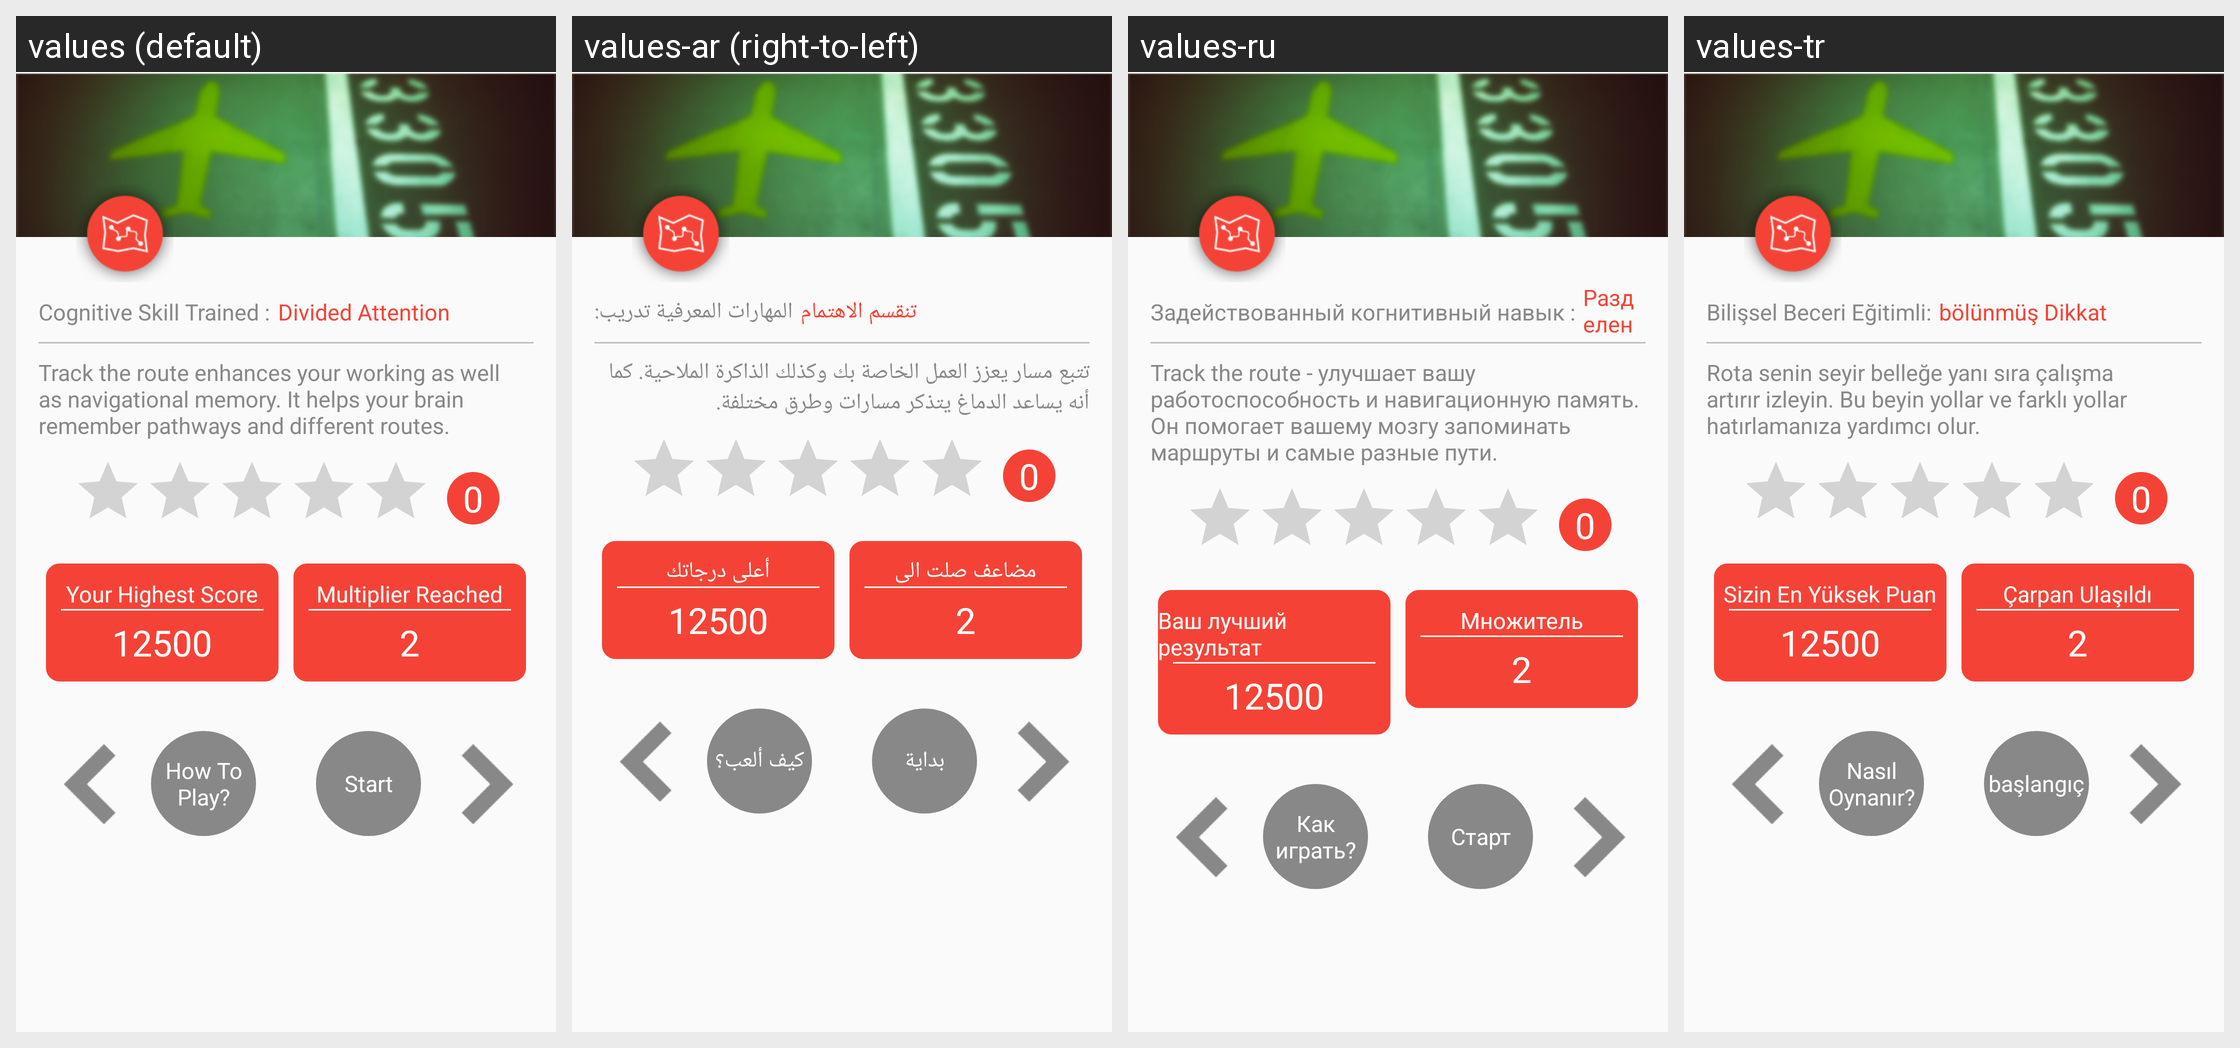

For this localized Android screen grid, give each drawn string resource with its value in every locale shown.
Android screen res/layout/activity_track_the_route.xml rendered under 4 locales, left to right: values (default), values-ar (right-to-left), values-ru, values-tr. Device: Nexus 5 (rendered at 1080×1920; each locale shown at half size, 540×960, under a caption strip naming it); theme AppTheme.
Other locales in the repository, not shown: values-de, values-es, values-fr, values-hi, values-it, values-ja, values-ko, values-pt, values-zh.
Strings drawn on this screen, with the default value and each locale's value (text and hints the layout hard-codes, and strings that could not be matched under every locale, appear in the picture but are not listed):

cognative_skill_trained
  values: Cognitive Skill Trained :
  values-ar: المهارات المعرفية تدريب:
  values-ru: Задействованный когнитивный навык :
  values-tr: Bilişsel Beceri Eğitimli:

divided_attention
  values: Divided Attention
  values-ar: تنقسم الاهتمام
  values-ru: Разделенное внимание
  values-tr: bölünmüş Dikkat

track_route_instruction
  values: Track the route enhances your working as well as navigational memory. It helps your brain remember pathways and different routes.
  values-ar: تتبع مسار يعزز العمل الخاصة بك وكذلك الذاكرة الملاحية. كما أنه يساعد الدماغ يتذكر مسارات وطرق مختلفة.
  values-ru: Track the route - улучшает вашу работоспособность и навигационную память. Он помогает вашему мозгу запоминать маршруты и самые разные пути.
  values-tr: Rota senin seyir belleğe yanı sıra çalışma artırır izleyin. Bu beyin yollar ve farklı yollar hatırlamanıza yardımcı olur.

your_highest_score
  values: Your Highest Score
  values-ar: أعلى درجاتك
  values-ru: Ваш лучший результат
  values-tr: Sizin En Yüksek Puan

score
  values: 12500
  values-ar: 12500
  values-ru: 12500
  values-tr: 12500

multiplier_reach
  values: Multiplier Reached
  values-ar: مضاعف صلت الى
  values-ru: Множитель
  values-tr: Çarpan Ulaşıldı

multiplier_completed
  values: 2
  values-ar: 2
  values-ru: 2
  values-tr: 2

how_to_play
  values: How To Play?
  values-ar: كيف ألعب؟
  values-ru: Как играть?
  values-tr: Nasıl Oynanır?

start_game
  values: Start
  values-ar: بداية
  values-ru: Старт
  values-tr: başlangıç
